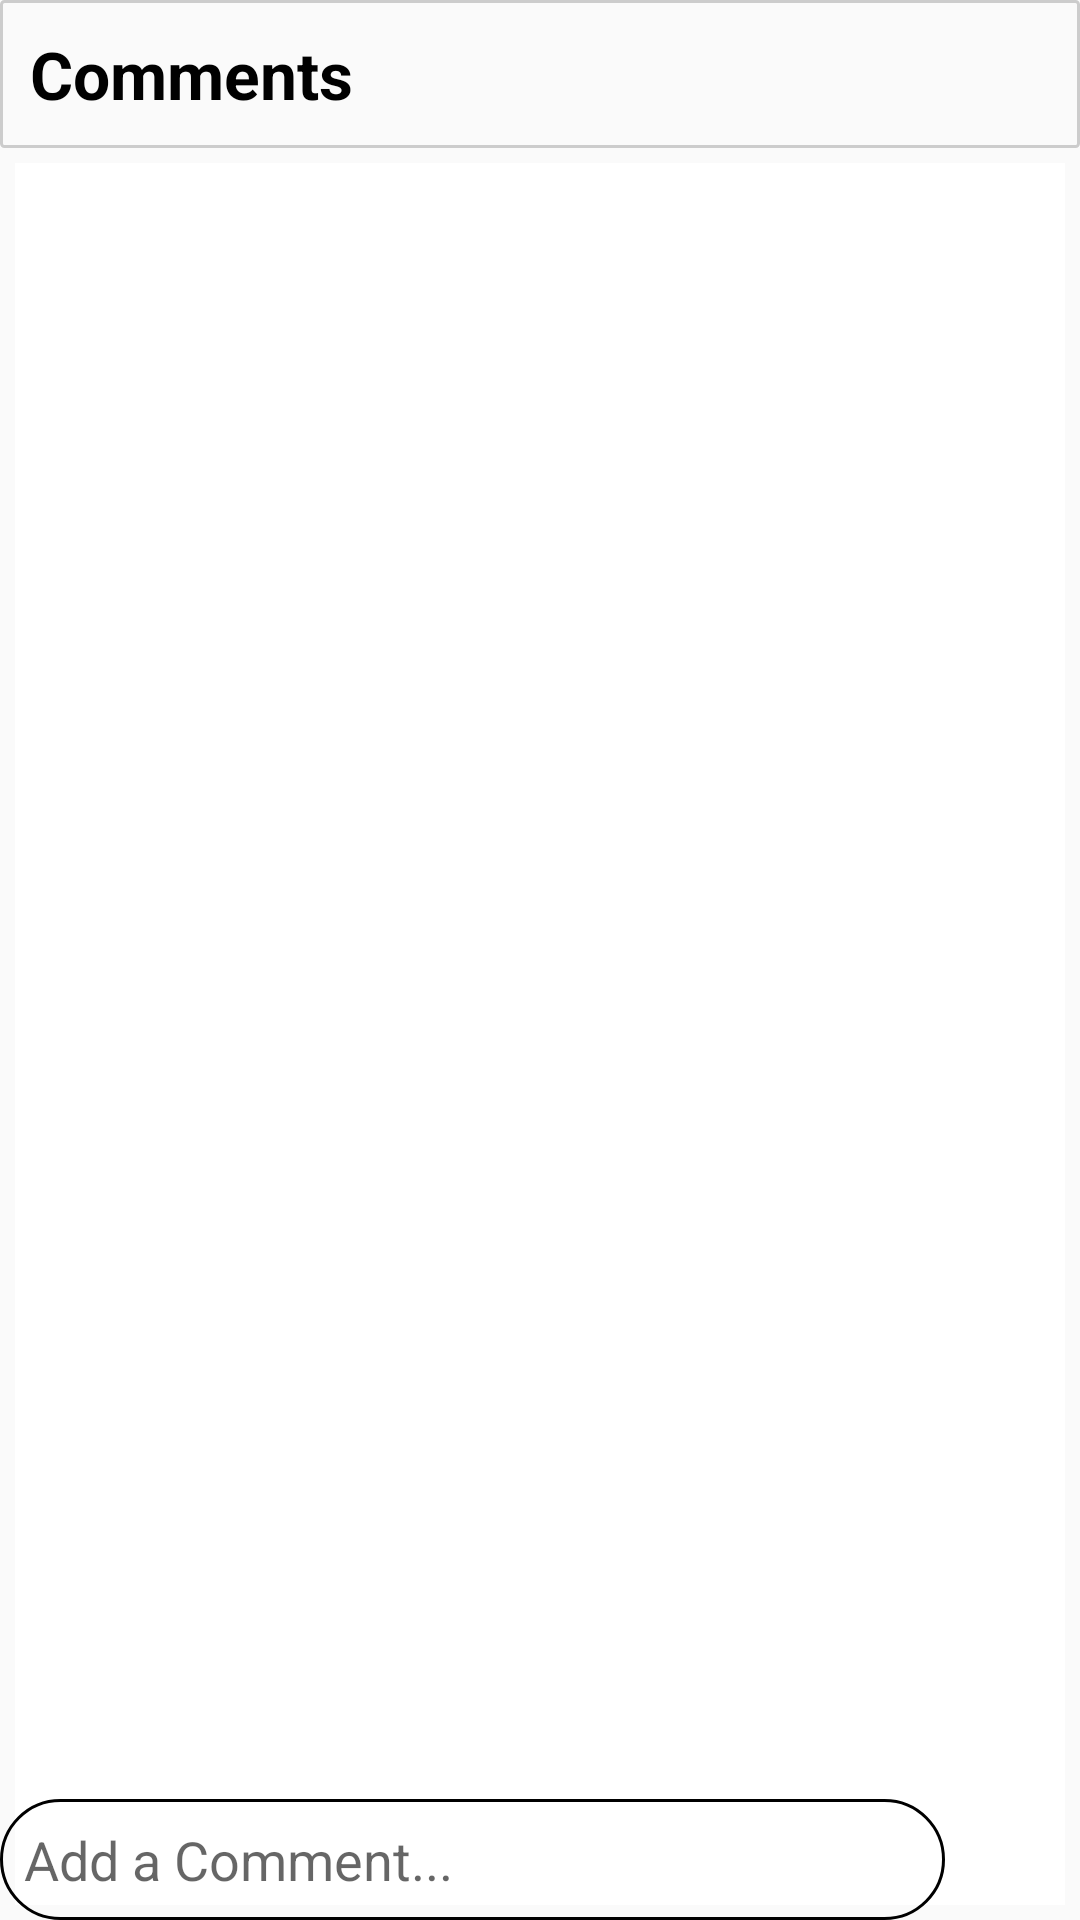

Reconstruct the res/layout file that produces this screen, plus the resources it refers to.
<!-- AndroidManifest.xml: application theme Theme.AppCompat.Light.NoActionBar -->
<!-- res/layout/activity_comment_page.xml -->
<?xml version="1.0" encoding="utf-8"?>
<RelativeLayout xmlns:android="http://schemas.android.com/apk/res/android"
    xmlns:tools="http://schemas.android.com/tools"
    android:layout_width="match_parent"
    android:layout_height="match_parent"
    xmlns:app="http://schemas.android.com/apk/res-auto"
    tools:context=".comment_page">
    <TextView
        android:id="@+id/comment_dialog"
        android:layout_width="match_parent"
        android:layout_height="wrap_content"
        android:background="@drawable/customborder"
        android:textStyle="bold"
        android:text="Comments"
        android:textSize="22sp"
        android:layout_alignParentStart="true"
        android:textColor="@android:color/black">

    </TextView>

    <androidx.recyclerview.widget.RecyclerView
        android:id="@+id/comments_list"
        android:layout_below="@id/comment_dialog"
        android:layout_width="match_parent"
        android:layout_height="match_parent"
        android:layout_marginStart="5dp"
        android:layout_marginTop="5dp"
        android:layout_marginEnd="5dp"
        android:layout_marginBottom="5dp"
        android:scrollbars="vertical"
        android:background="#FFFFFF"/>
    
    <EditText
        android:id="@+id/comment_box"
        android:layout_width="match_parent"
        android:layout_height="wrap_content"
        android:layout_alignParentBottom="true"
        android:layout_alignParentStart="true"
        android:layout_marginEnd="45dp"
        android:padding="8dp"
        android:hint="Add a Comment..."
        android:inputType="textMultiLine"
        android:background="@drawable/customborder2"
        android:autofillHints="comment">

    </EditText>
    <ImageButton
        android:id="@+id/comment_submit_button"
        android:layout_width="wrap_content"
        android:layout_height="wrap_content"
        android:contentDescription="@null"
        android:layout_alignBottom="@id/comment_box"
        android:layout_alignParentEnd="true"
        android:src="@drawable/ic_send_black_24dp"
        android:padding="10dp"
        android:background="?android:selectableItemBackground">

    </ImageButton>
</RelativeLayout>
<!-- resources referenced by this layout -->
<resources>
  <!-- drawable customborder (drawable) -->
  <?xml version="1.0" encoding="utf-8"?>
  <shape xmlns:android="http://schemas.android.com/apk/res/android"
      android:shape="rectangle">
      <corners android:radius="1dp"/>
      <padding android:left="10dp" android:right="10dp" android:top="10dp" android:bottom="10dp"/>
      <stroke android:width="1dp" android:color="#CCCCCC"/>
  
  </shape>
  <!-- drawable customborder2 (drawable) -->
  <?xml version="1.0" encoding="utf-8"?>
  <shape xmlns:android="http://schemas.android.com/apk/res/android"
      android:shape="rectangle">
      <corners android:radius="20dp"/>
      <padding android:left="10dp" android:right="10dp" android:top="10dp" android:bottom="10dp"/>
      <stroke android:width="1dp" android:color="#000000"/>
  
  </shape>
</resources>
